Photos from the image-classification dataset "AIFactory_FruitQC" in the GitHub repository yuri0329/AIFactory_FruitQC. Its 8 classes are: apple fuji, mandarine hallabong, mandarine onjumilgam, pear chuhwang, pear singo, persimmon bansi, persimmon booyu, persimmon daebong.

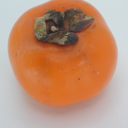
Label: persimmon bansi

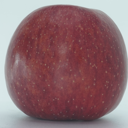
Label: apple fuji

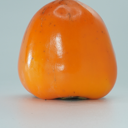
Label: persimmon daebong

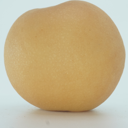
Label: pear chuhwang

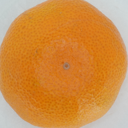
Label: mandarine onjumilgam

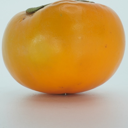
Label: persimmon booyu
